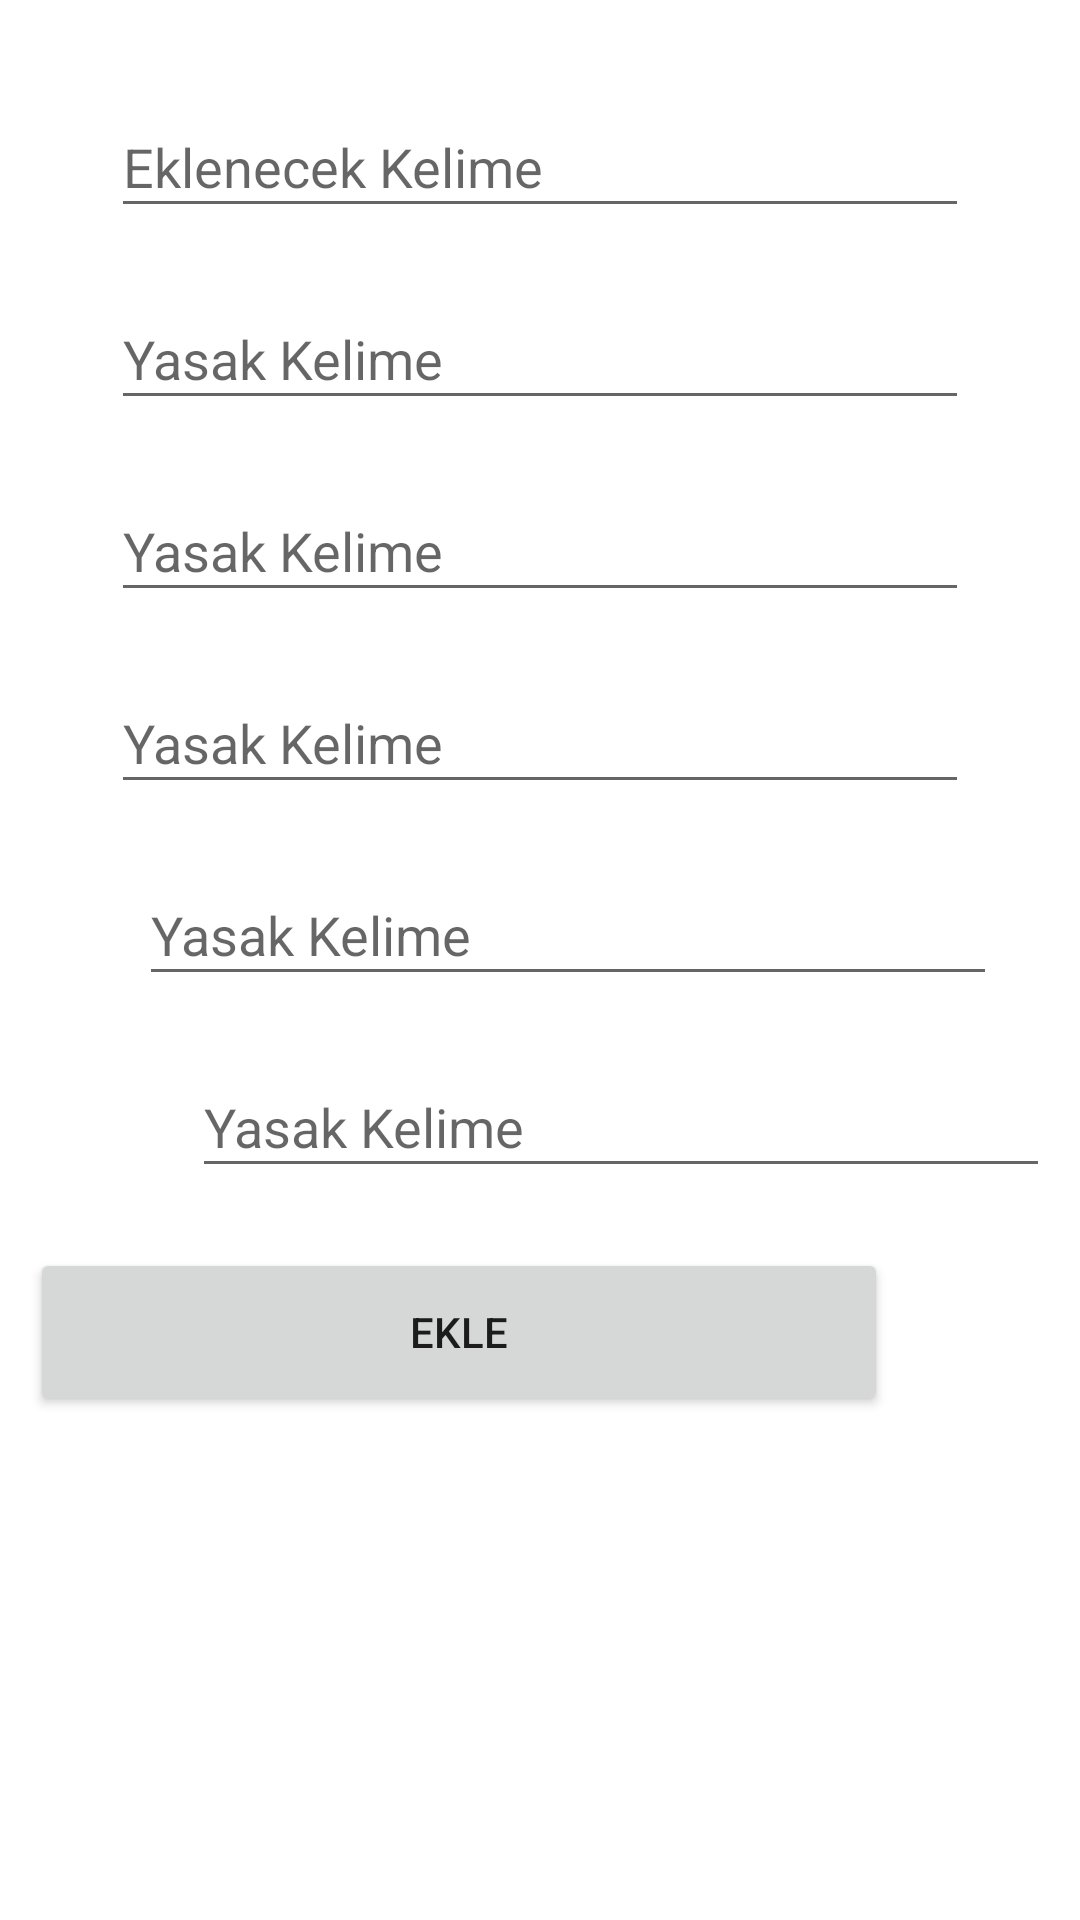

Android layout source for this screen:
<!-- AndroidManifest.xml: application theme Theme.TABU -->
<!-- res/layout/activity_soru_ekleme.xml -->
<?xml version="1.0" encoding="utf-8"?>
<androidx.constraintlayout.widget.ConstraintLayout xmlns:android="http://schemas.android.com/apk/res/android"
    xmlns:app="http://schemas.android.com/apk/res-auto"
    xmlns:tools="http://schemas.android.com/tools"
    android:layout_width="match_parent"
    android:layout_height="match_parent"
    tools:context=".soruEkleme">

    <EditText
        android:id="@+id/yeniYasak2"
        android:layout_width="286dp"
        android:layout_height="44dp"
        android:layout_marginStart="64dp"
        android:layout_marginLeft="64dp"
        android:layout_marginTop="20dp"
        android:layout_marginEnd="64dp"
        android:layout_marginRight="64dp"
        android:ems="10"
        android:hint="Yasak Kelime"
        android:inputType="textPersonName"
        app:layout_constraintEnd_toEndOf="parent"
        app:layout_constraintStart_toStartOf="parent"
        app:layout_constraintTop_toBottomOf="@+id/yeniYasak1" />

    <Button
        android:id="@+id/Ekle"
        android:layout_width="286dp"
        android:layout_height="56dp"
        android:layout_marginStart="64dp"
        android:layout_marginLeft="64dp"
        android:layout_marginTop="20dp"
        android:layout_marginEnd="64dp"
        android:layout_marginRight="64dp"
        android:text="Ekle"
        app:layout_constraintEnd_toEndOf="parent"
        app:layout_constraintHorizontal_bias="1.0"
        app:layout_constraintStart_toStartOf="parent"
        app:layout_constraintTop_toBottomOf="@+id/yeniYasak5" />

    <EditText
        android:id="@+id/yenikelime"
        android:layout_width="286dp"
        android:layout_height="44dp"
        android:layout_marginStart="64dp"
        android:layout_marginLeft="64dp"
        android:layout_marginTop="32dp"
        android:layout_marginEnd="64dp"
        android:layout_marginRight="64dp"
        android:ems="10"
        android:hint="Eklenecek Kelime"
        android:inputType="textPersonName"
        app:layout_constraintEnd_toEndOf="parent"
        app:layout_constraintStart_toStartOf="parent"
        app:layout_constraintTop_toTopOf="parent" />

    <EditText
        android:id="@+id/yeniYasak1"
        android:layout_width="286dp"
        android:layout_height="44dp"
        android:layout_marginStart="64dp"
        android:layout_marginLeft="64dp"
        android:layout_marginTop="20dp"
        android:layout_marginEnd="64dp"
        android:layout_marginRight="64dp"
        android:ems="10"
        android:hint="Yasak Kelime"
        android:inputType="textPersonName"
        app:layout_constraintEnd_toEndOf="parent"
        app:layout_constraintStart_toStartOf="parent"
        app:layout_constraintTop_toBottomOf="@+id/yenikelime" />

    <EditText
        android:id="@+id/yeniYasak3"
        android:layout_width="286dp"
        android:layout_height="44dp"
        android:layout_marginStart="64dp"
        android:layout_marginLeft="64dp"
        android:layout_marginTop="20dp"
        android:layout_marginEnd="64dp"
        android:layout_marginRight="64dp"
        android:ems="10"
        android:hint="Yasak Kelime"
        android:inputType="textPersonName"
        app:layout_constraintEnd_toEndOf="parent"
        app:layout_constraintStart_toStartOf="parent"
        app:layout_constraintTop_toBottomOf="@+id/yeniYasak2" />

    <EditText
        android:id="@+id/yeniYasak4"
        android:layout_width="286dp"
        android:layout_height="44dp"
        android:layout_marginStart="64dp"
        android:layout_marginLeft="64dp"
        android:layout_marginTop="20dp"
        android:layout_marginEnd="64dp"
        android:layout_marginRight="64dp"
        android:ems="10"
        android:hint="Yasak Kelime"
        android:inputType="textPersonName"
        app:layout_constraintEnd_toEndOf="parent"
        app:layout_constraintHorizontal_bias="0.333"
        app:layout_constraintStart_toStartOf="parent"
        app:layout_constraintTop_toBottomOf="@+id/yeniYasak3" />

    <EditText
        android:id="@+id/yeniYasak5"
        android:layout_width="286dp"
        android:layout_height="44dp"
        android:layout_marginStart="64dp"
        android:layout_marginLeft="64dp"
        android:layout_marginTop="20dp"
        android:layout_marginEnd="64dp"
        android:layout_marginRight="64dp"
        android:ems="10"
        android:hint="Yasak Kelime"
        android:inputType="textPersonName"
        app:layout_constraintEnd_toEndOf="parent"
        app:layout_constraintHorizontal_bias="0.0"
        app:layout_constraintStart_toStartOf="parent"
        app:layout_constraintTop_toBottomOf="@+id/yeniYasak4" />
</androidx.constraintlayout.widget.ConstraintLayout>
<!-- resources referenced by this layout -->
<resources>
  <style name="Theme.TABU" parent="Theme.MaterialComponents.DayNight.DarkActionBar">
          
          <item name="colorPrimary">@color/purple_500</item>
          <item name="colorPrimaryVariant">@color/purple_700</item>
          <item name="colorOnPrimary">@color/white</item>
          
          <item name="colorSecondary">@color/teal_200</item>
          <item name="colorSecondaryVariant">@color/teal_700</item>
          <item name="colorOnSecondary">@color/black</item>
          
          <item name="android:statusBarColor" tools:targetApi="l">?attr/colorPrimaryVariant</item>
          
      </style>
  <!-- not gathered from this repository: default colours our renderer supplied (Android Studio template values) -->
  <color name="purple_500">#FF6200EE</color>
  <color name="purple_700">#FF3700B3</color>
  <color name="teal_200">#FF03DAC5</color>
  <color name="teal_700">#FF018786</color>
  <color name="black">#FF000000</color>
  <color name="white">#FFFFFFFF</color>
</resources>
